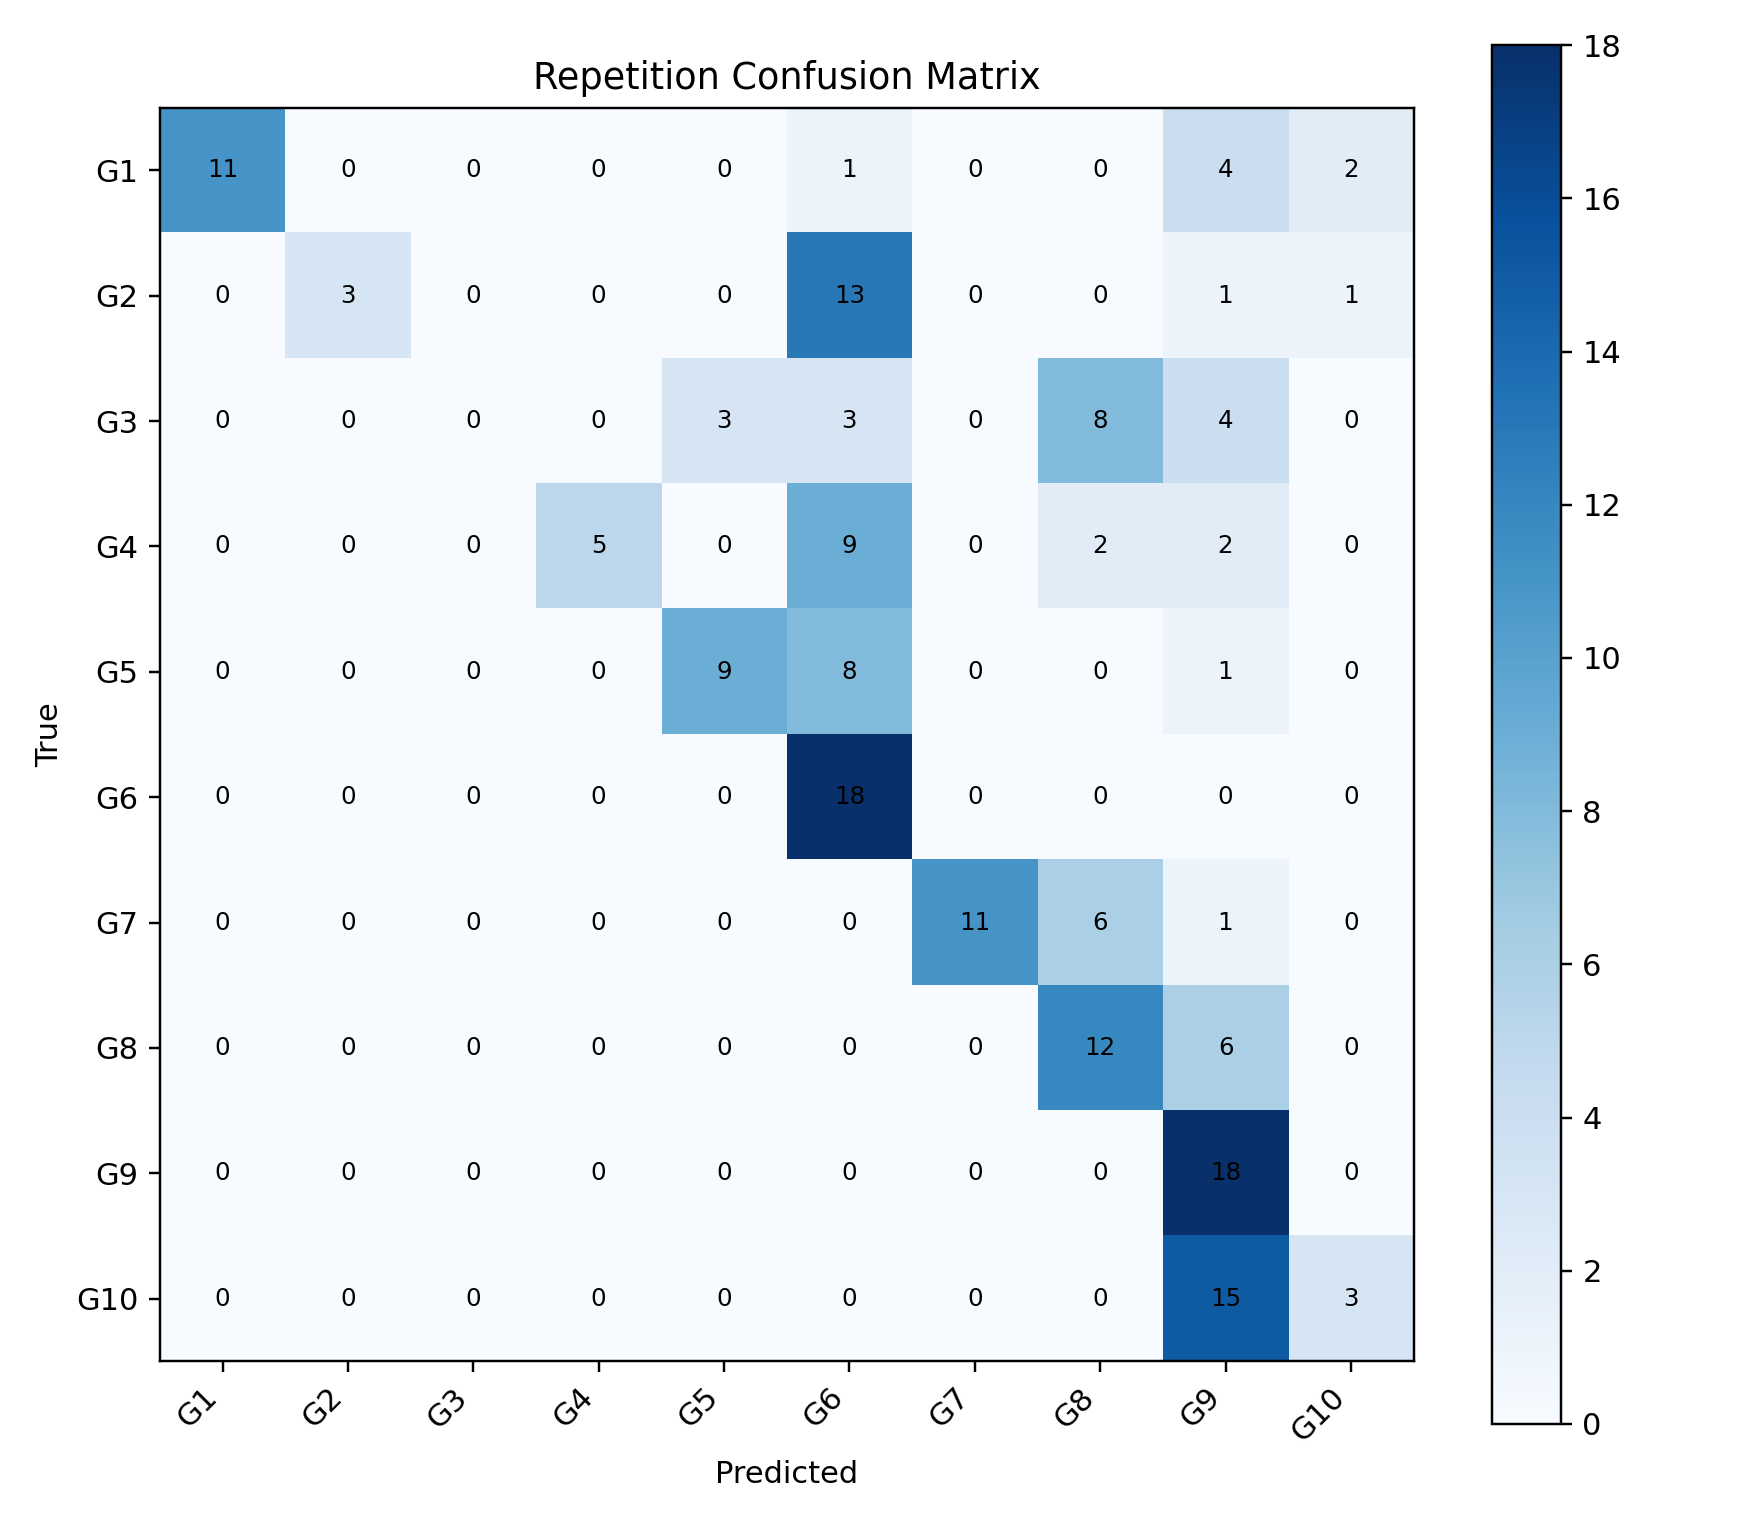

The file beside this chart, header and first rows:
, G1, G2, G3, G4, G5, G6, G7, G8, G9, G10
G1, 11, 0, 0, 0, 0, 1, 0, 0, 4, 2
G2, 0, 3, 0, 0, 0, 13, 0, 0, 1, 1
G3, 0, 0, 0, 0, 3, 3, 0, 8, 4, 0
G4, 0, 0, 0, 5, 0, 9, 0, 2, 2, 0
G5, 0, 0, 0, 0, 9, 8, 0, 0, 1, 0
G6, 0, 0, 0, 0, 0, 18, 0, 0, 0, 0
G7, 0, 0, 0, 0, 0, 0, 11, 6, 1, 0
G8, 0, 0, 0, 0, 0, 0, 0, 12, 6, 0
G9, 0, 0, 0, 0, 0, 0, 0, 0, 18, 0
G10, 0, 0, 0, 0, 0, 0, 0, 0, 15, 3
